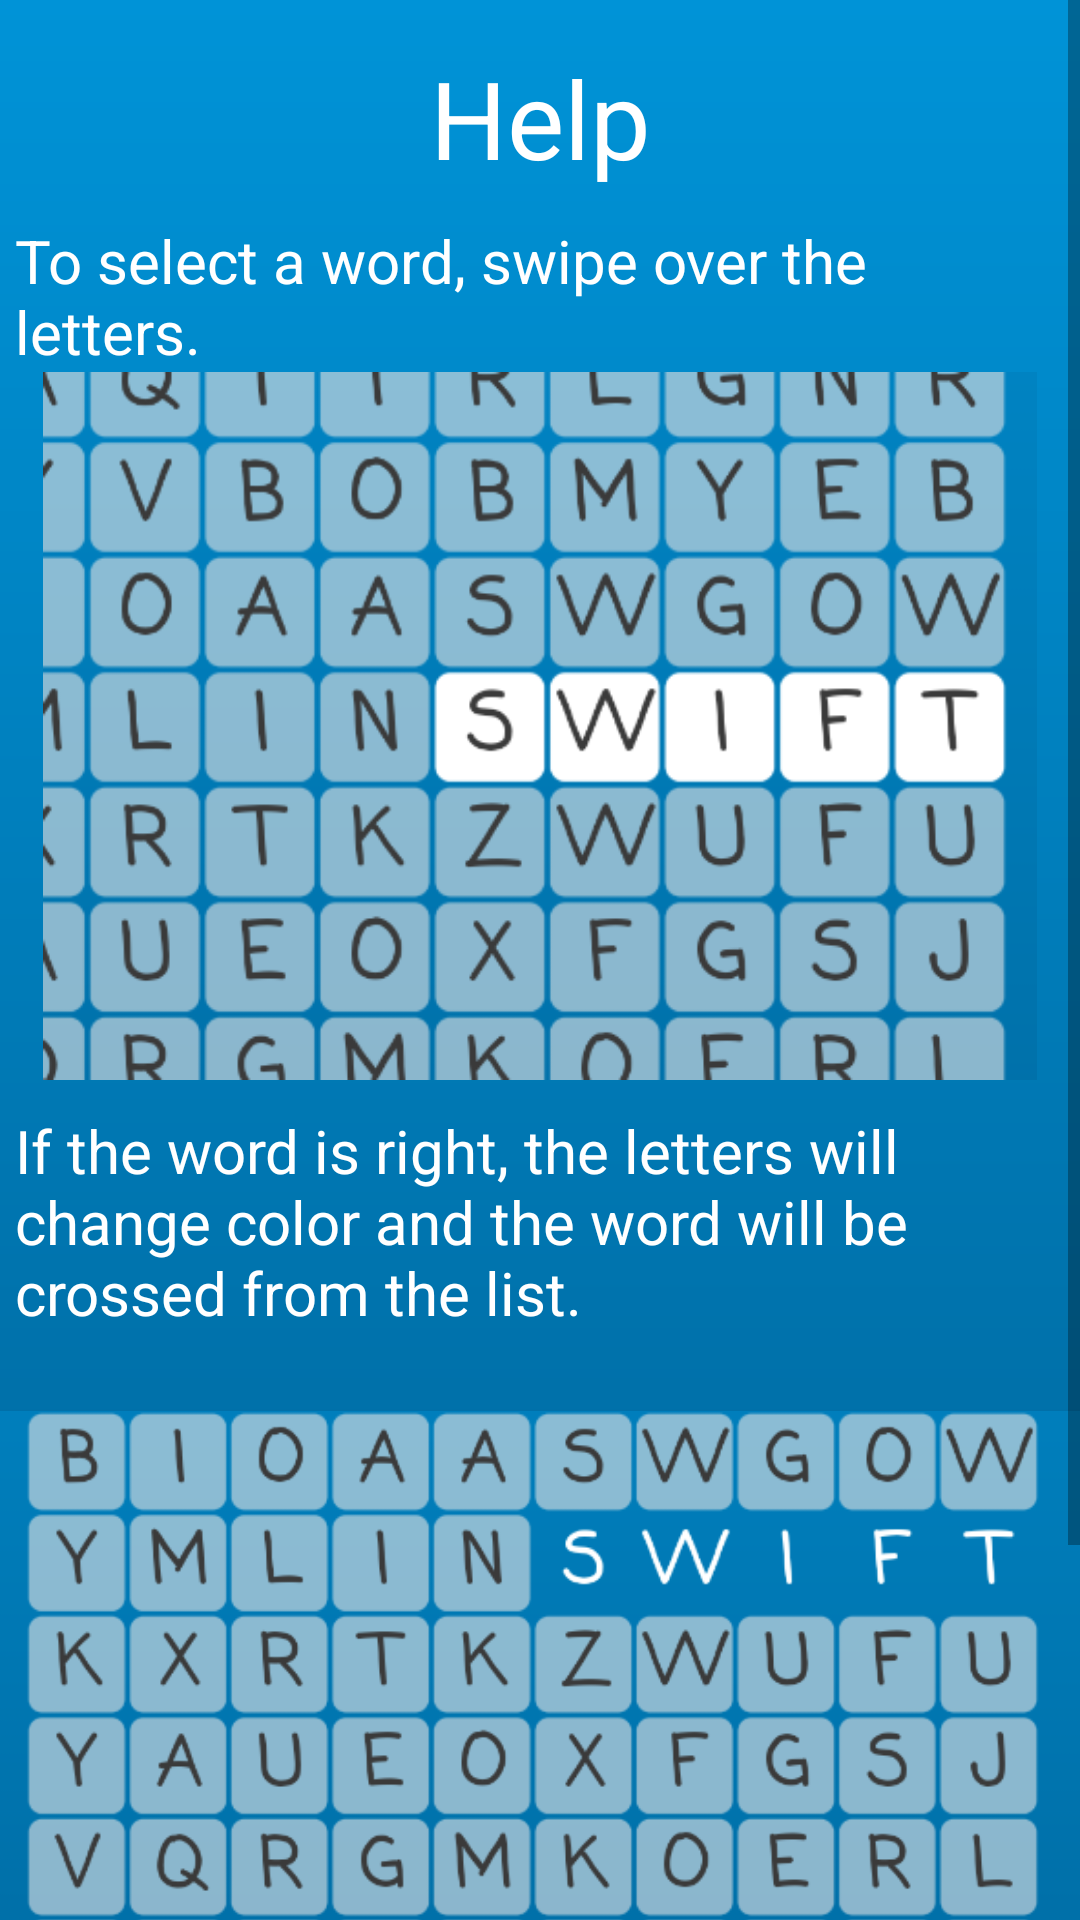

Write the Android layout XML for this screen, with the resource values it uses.
<!-- AndroidManifest.xml: application theme AppTheme -->
<!-- res/layout/activity_help.xml -->
<?xml version="1.0" encoding="utf-8"?>
<androidx.constraintlayout.widget.ConstraintLayout xmlns:android="http://schemas.android.com/apk/res/android"
    xmlns:app="http://schemas.android.com/apk/res-auto"
    xmlns:tools="http://schemas.android.com/tools"
    android:layout_width="match_parent"
    android:layout_height="match_parent"
    android:background="@drawable/background"
    tools:context=".HelpActivity">

    <ScrollView
        android:layout_width="match_parent"
        android:layout_height="match_parent">

        <LinearLayout
            android:layout_width="match_parent"
            android:layout_height="wrap_content"
            android:orientation="vertical">

            <TextView
                android:id="@+id/textView4"
                android:layout_width="match_parent"
                android:layout_height="wrap_content"
                android:layout_marginTop="15dp"
                android:text="Help"
                android:textAlignment="center"
                android:textColor="@android:color/white"
                android:textSize="36sp" />

            <TextView
                android:id="@+id/textView6"
                android:layout_width="match_parent"
                android:layout_height="wrap_content"
                android:paddingLeft="5dp"
                android:paddingTop="10dp"
                android:paddingRight="5dp"
                android:text="To select a word, swipe over the letters."
                android:textColor="@android:color/white"
                android:textSize="20sp" />

            <ImageView
                android:id="@+id/imageView"
                android:layout_width="match_parent"
                android:layout_height="236dp"
                app:srcCompat="@drawable/selecting" />

            <TextView
                android:id="@+id/textView7"
                android:layout_width="match_parent"
                android:layout_height="wrap_content"
                android:paddingLeft="5dp"
                android:paddingTop="10dp"
                android:paddingRight="5dp"
                android:text="If the word is right, the letters will change color and the word will be crossed from the list."
                android:textColor="@android:color/white"
                android:textSize="20sp" />

            <ImageView
                android:id="@+id/imageView2"
                android:layout_width="match_parent"
                android:layout_height="351dp"
                app:srcCompat="@drawable/found" />
        </LinearLayout>
    </ScrollView>
</androidx.constraintlayout.widget.ConstraintLayout>
<!-- resources referenced by this layout -->
<resources>
  <!-- drawable background (drawable) -->
  <?xml version="1.0" encoding="utf-8"?>
  <shape xmlns:android="http://schemas.android.com/apk/res/android"
      android:shape="rectangle">
      <gradient
          android:startColor="#0093d7"
          android:endColor="#006499"
          android:angle="270" />
  </shape>
  <!-- drawable found: png bitmap (drawable, 119502 bytes) -->
  <!-- drawable selecting: png bitmap (drawable, 82102 bytes) -->
  <style name="AppTheme" parent="Theme.AppCompat.Light.DarkActionBar">
          <item name="colorPrimary">@color/colorPrimary</item>
          <item name="colorPrimaryDark">@color/colorPrimaryDark</item>
          <item name="colorAccent">@color/colorAccent</item>
      </style>
  <color name="colorPrimary">#007CAD</color>
  <color name="colorPrimaryDark">#00628A</color>
  <color name="colorAccent">#D81B60</color>
</resources>
